Run: headless pygame with SDL's dummy video driver; simulated clock (each Clock.tick advances the game by its frame time, no real sleeping); random seed 0; keys injected as events and as key.get_pressed() state; no mouse input.
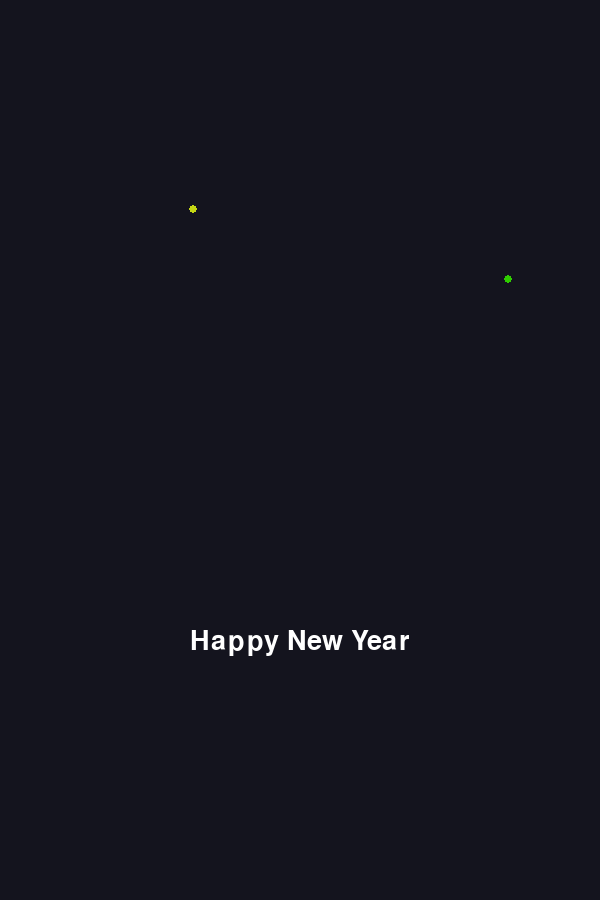
Frame 1 of 4 · flips 1–60 · no input
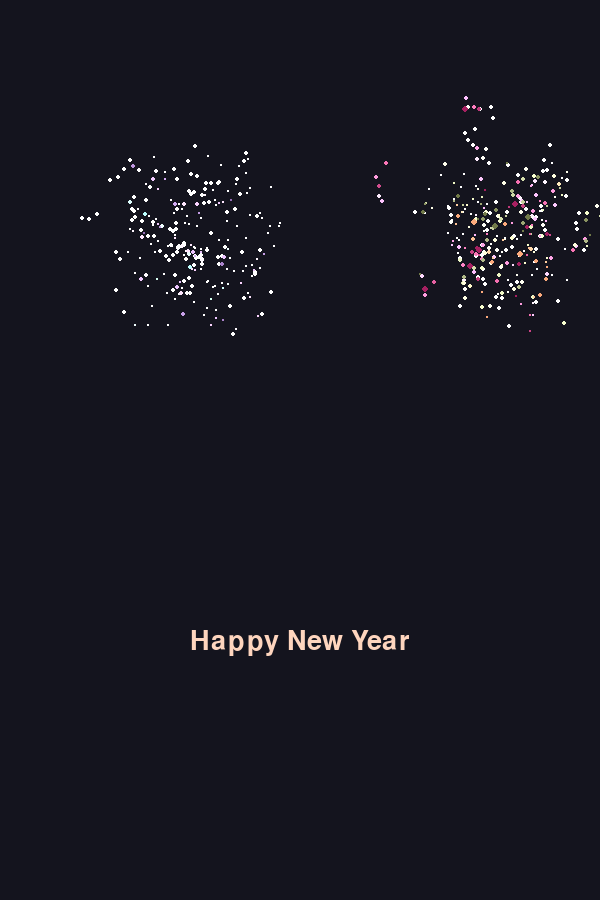
Frame 2 of 4 · flips 61–180 · tapped SPACE, RETURN · held RIGHT (→), D
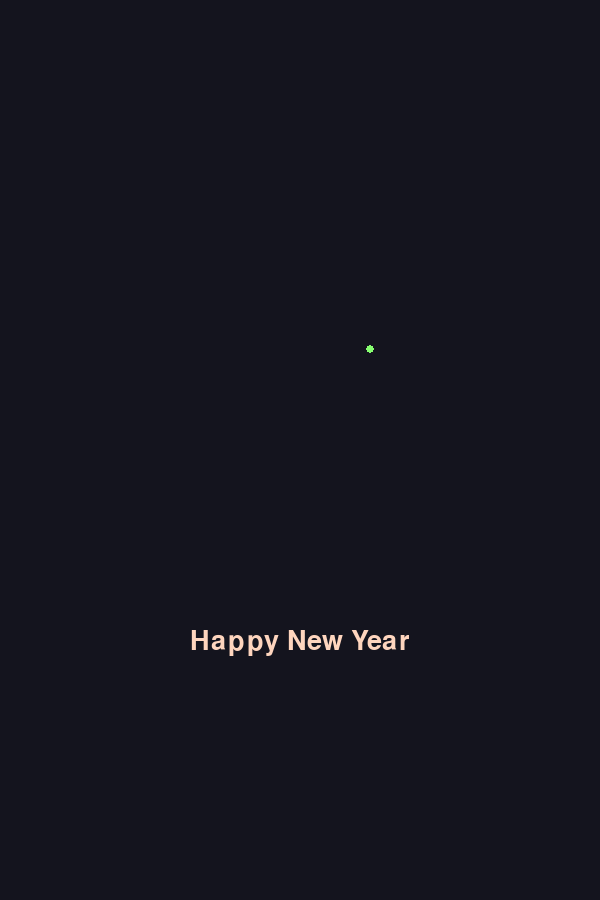
Frame 3 of 4 · flips 181–300 · held DOWN (↓), S
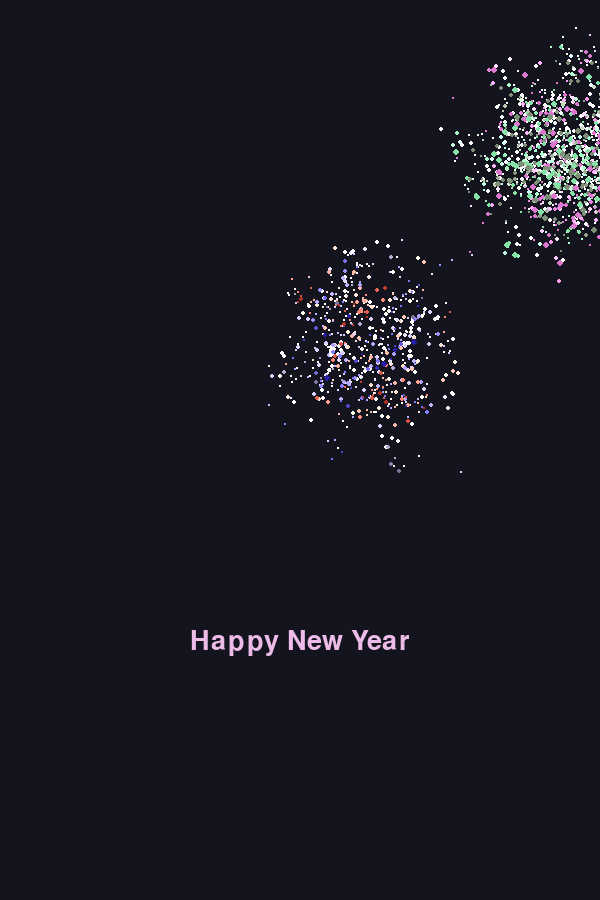
Frame 4 of 4 · flips 301–420 · held LEFT (←), A, UP (↑), W

The pygame program that drew these frames:

import pygame
from random import randint, uniform, choice
import math

vector2 = pygame.math.Vector2
trails = []

GRAVITY_FIREWORK = vector2(0, 0.3)
GRAVITY_PARTICLE = vector2(0, 0.07)
DISPLAY_WIDTH = 600
DISPLAY_HEIGHT = 900
BACKGROUND_COLOR = (20, 20, 30)
FIREWORK_SPEED_MIN = 17
FIREWORK_SPEED_MAX = 20
FIREWORK_SIZE = 4
PARTICLE_LIFESPAN = 70
X_SPREAD = 0.8
Y_SPREAD = 0.8
PARTICLE_SIZE = 2
MIN_PARTICLES = 100
MAX_PARTICLES = 400
X_WIGGLE_SCALE = 20
Y_WIGGLE_SCALE = 10
EXPLOSION_RADIUS_MIN = 18
EXPLOSION_RADIUS_MAX = 34
COLORFUL = True
TRAIL_LIFESPAN = PARTICLE_LIFESPAN / 2
TRAIL_FREQUENCY = 10
TRAILS = True

class Text:
    def __init__(self, text, font, size, color, x, y):
        self.font = pygame.font.SysFont(font, size)
        self.text = text
        self.color = color
        self.x = x
        self.y = y

    def draw(self, win):
        rendered_text = self.font.render(self.text, True, self.color)
        text_rect = rendered_text.get_rect(center=(self.x, self.y))
        win.blit(rendered_text, text_rect)

def create_gradient_color(start_color, end_color, percent):
    r = start_color[0] + int((end_color[0] - start_color[0]) * percent)
    g = start_color[1] + int((end_color[1] - start_color[1]) * percent)
    b = start_color[2] + int((end_color[2] - start_color[2]) * percent)
    return (r, g, b)

class Firework:
    def __init__(self):
        self.colour = tuple(randint(0, 255) for _ in range(3))
        self.colours = tuple(tuple(randint(0, 255) for _ in range(3)) for _ in range(3))
        self.firework = Particle(randint(50, DISPLAY_WIDTH), DISPLAY_HEIGHT-100, True, self.colour)
        self.exploded = False
        self.particles = []

    def update(self, win: pygame.Surface) -> None:
        if not self.exploded:
            self.firework.apply_force(GRAVITY_FIREWORK)
            self.firework.move()
            self.show(win)
            if self.firework.vel.y >= 0:
                self.exploded = True
                self.explode()

        else:
            for particle in self.particles:
                particle.update()
                particle.show(win)

    def explode(self):
        amount = randint(MIN_PARTICLES, MAX_PARTICLES)
        if COLORFUL:
            self.particles = [Particle(self.firework.pos.x, self.firework.pos.y, False, choice(self.colours)) for _ in range(amount)]
        else:
            self.particles = [Particle(self.firework.pos.x, self.firework.pos.y, False, self.colour) for _ in range(amount)]

    def show(self, win: pygame.Surface) -> None:
        x = int(self.firework.pos.x)
        y = int(self.firework.pos.y)
        pygame.draw.circle(win, self.colour, (x, y), self.firework.size)

    def remove(self) -> bool:
        if not self.exploded:
            return False

        for p in self.particles:
            if p.remove:
                self.particles.remove(p)

        return len(self.particles) == 0

class Particle(object):
    def __init__(self, x, y, firework, colour):
        self.firework = firework
        self.pos = vector2(x, y)
        self.origin = vector2(x, y)
        self.acc = vector2(0, 0)
        self.remove = False
        self.explosion_radius = randint(EXPLOSION_RADIUS_MIN, EXPLOSION_RADIUS_MAX)
        self.life = 0
        self.colour = colour
        self.trail_frequency = TRAIL_FREQUENCY + randint(-3, 3)

        if self.firework:
            self.vel = vector2(0, -randint(FIREWORK_SPEED_MIN, FIREWORK_SPEED_MAX))
            self.size = FIREWORK_SIZE
        else:
            self.vel = vector2(uniform(-1, 1), uniform(-1, 1))
            self.vel.x *= randint(7, self.explosion_radius + 2)
            self.vel.y *= randint(7, self.explosion_radius + 2)
            self.size = randint(PARTICLE_SIZE - 1, PARTICLE_SIZE + 1)
            self.move()
            self.outside_spawn_radius()

    def update(self) -> None:
        self.life += 1
        if self.life % self.trail_frequency == 0:
            trails.append(Trail(self.pos.x, self.pos.y, False, self.colour, self.size))
        self.apply_force(vector2(uniform(-1, 1) / X_WIGGLE_SCALE, GRAVITY_PARTICLE.y + uniform(-1, 1) / Y_WIGGLE_SCALE))
        self.move()

    def apply_force(self, force: pygame.math.Vector2) -> None:
        self.acc += force

    def outside_spawn_radius(self) -> bool:
        distance = math.sqrt((self.pos.x - self.origin.x) ** 2 + (self.pos.y - self.origin.y) ** 2)
        return distance > self.explosion_radius

    def move(self) -> None:
        if not self.firework:
            self.vel.x *= X_SPREAD
            self.vel.y *= Y_SPREAD

        self.vel += self.acc
        self.pos += self.vel
        self.acc *= 0

        self.decay()

    def show(self, win: pygame.Surface) -> None:
        x = int(self.pos.x)
        y = int(self.pos.y)
        pygame.draw.circle(win, self.colour, (x, y), self.size)

    def decay(self) -> None:
        if self.life > PARTICLE_LIFESPAN:
            if randint(0, 15) == 0:
                self.remove = True

        if not self.remove and self.life > PARTICLE_LIFESPAN * 1.5:
            self.remove = True

class Trail(Particle):
    def __init__(self, x, y, is_firework, colour, parent_size):
        Particle.__init__(self, x, y, is_firework, colour)
        self.size = parent_size - 1

    def decay(self) -> bool:
        self.life += 1
        if self.life % 100 == 0:
            self.size -= 1

        self.size = max(0, self.size)
        self.colour = (min(self.colour[0] + 5, 255), min(self.colour[1] + 5, 255), min(self.colour[2] + 5, 255))

        if self.life > TRAIL_LIFESPAN:
            ran = randint(0, 15)
            if ran == 0:
                return True

        if not self.remove and self.life > TRAIL_LIFESPAN * 1.5:
            return True
        
        return False

def update(win, fireworks, trails, happy_new_year_text):
    win.fill(BACKGROUND_COLOR)

    if TRAILS:
        for t in trails:
            t.show(win)
            if t.decay():
                trails.remove(t)

    for fw in fireworks:
        fw.update(win)
        if fw.remove():
            fireworks.remove(fw)

        if fw.exploded and len(fw.particles) > 0:
            particle_color = fw.particles[0].colour
            gradient_color = create_gradient_color((255, 255, 255), particle_color, 0.5)
            happy_new_year_text.color = gradient_color

    happy_new_year_text.draw(win)
    pygame.display.update()

def main():
    pygame.init()
    pygame.display.set_caption("Fireworks in Pygame")
    win = pygame.display.set_mode((DISPLAY_WIDTH, DISPLAY_HEIGHT))
    clock = pygame.time.Clock()

    fireworks = [Firework() for i in range(1)]
    running = True

    happy_new_year_text = Text("Happy New Year", 'Comic Sans MS', 40, (255, 255, 255), DISPLAY_WIDTH // 2, DISPLAY_HEIGHT // 1.4)

    while running:
        clock.tick(60)
        for event in pygame.event.get():
            if event.type == pygame.QUIT:
                running = False
            elif event.type == pygame.KEYDOWN:
                if event.key == pygame.K_1:
                    fireworks.append(Firework())
                elif event.key == pygame.K_2:
                    for i in range(10):
                        fireworks.append(Firework())

        win.fill(BACKGROUND_COLOR)

        if randint(0, 70) == 1:
            fireworks.append(Firework())

        update(win, fireworks, trails, happy_new_year_text)

    pygame.quit()
    quit()

if __name__ == "__main__":
    main()
